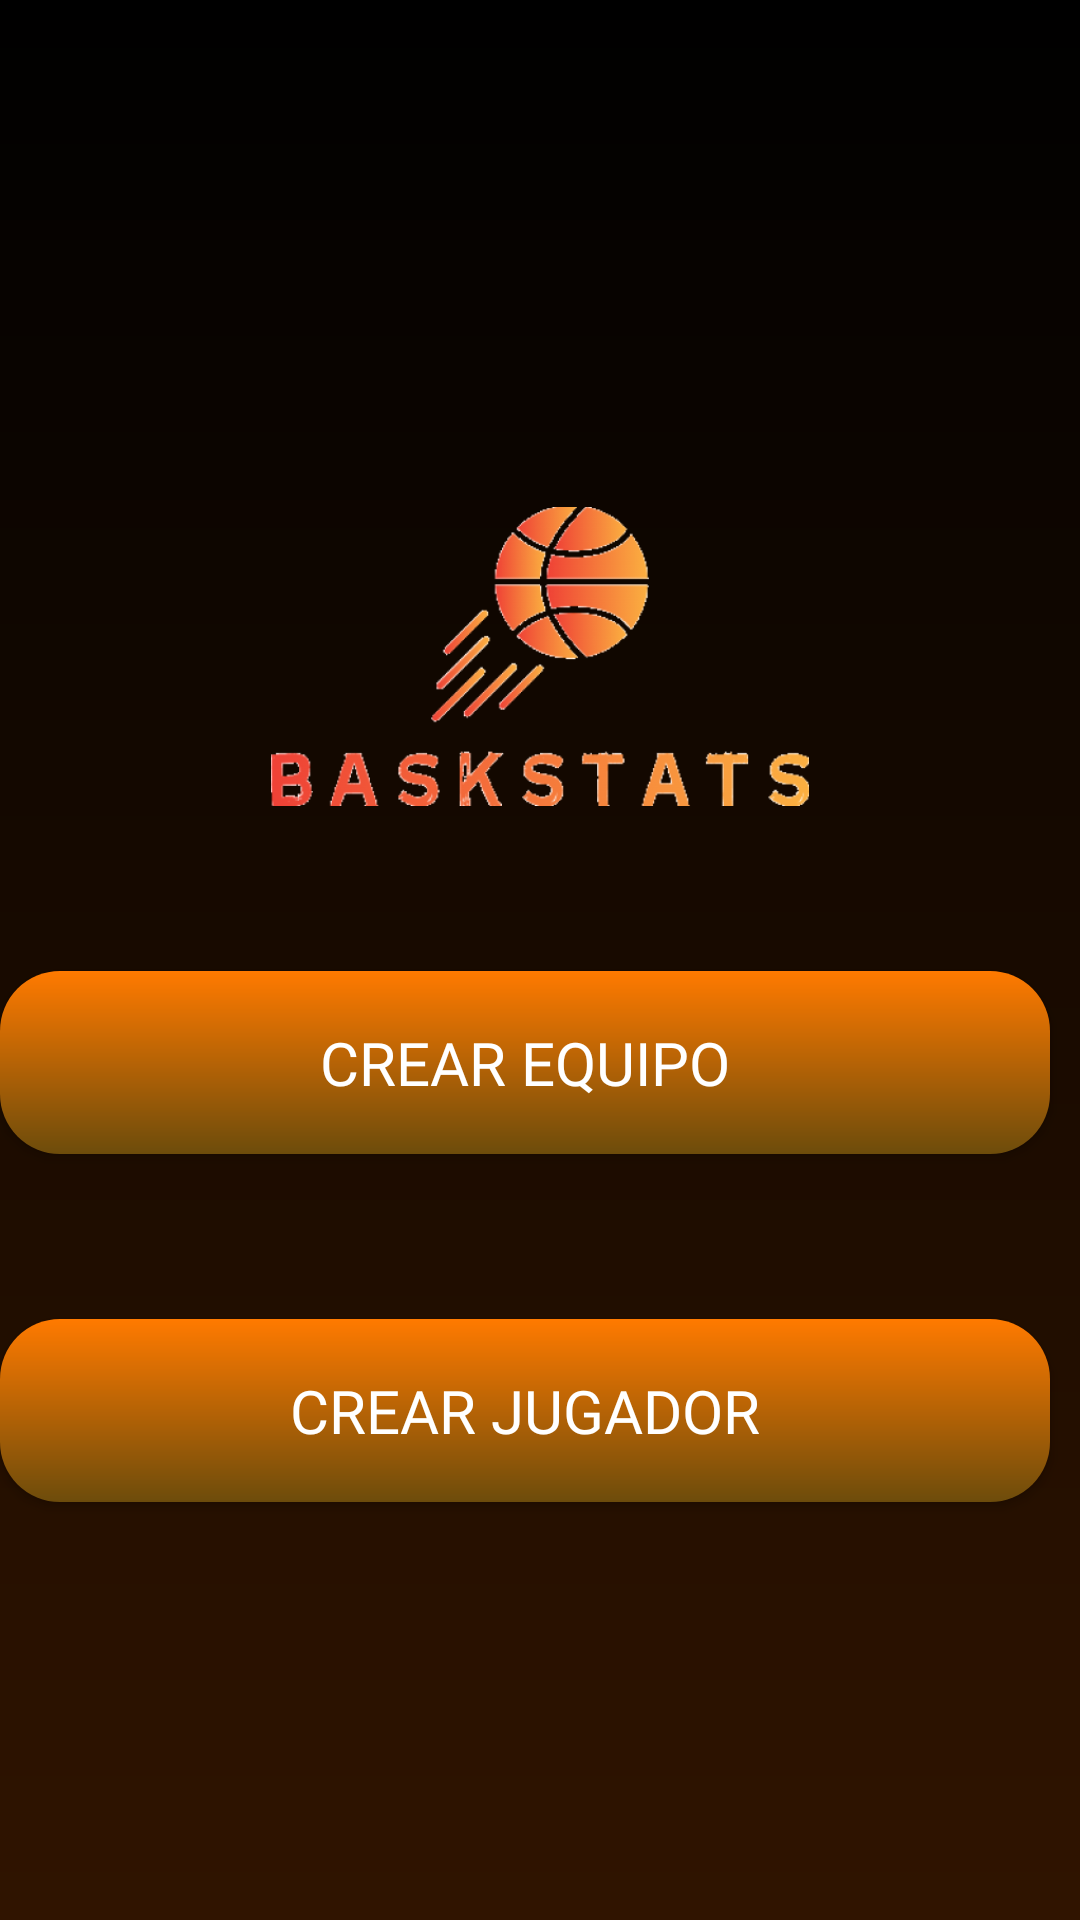

Produce the Android XML layout that renders to this screen, including the resource entries it uses.
<!-- AndroidManifest.xml: application theme Theme.MyApp -->
<!-- res/layout/fragment_menu_crear.xml -->
<?xml version="1.0" encoding="UTF-8"?>
<androidx.drawerlayout.widget.DrawerLayout
    xmlns:android="http://schemas.android.com/apk/res/android"
    xmlns:tools="http://schemas.android.com/tools"
    xmlns:app="http://schemas.android.com/apk/res-auto"
    android:id="@+id/drawer_layout"
    android:layout_width="match_parent"
    android:layout_height="match_parent"
    android:fitsSystemWindows="true"
    tools:openDrawer="start"
    style="@style/groupStyle_1"
    android:background="@android:color/white">

    <FrameLayout
        android:id="@+id/frameMenuPrincipal"
        android:layout_width="match_parent"
        android:layout_height="match_parent"
        android:fitsSystemWindows="true"
        android:orientation="vertical"
        style="@style/groupStyle_1">

        <LinearLayout
            android:id="@+id/linearColumnsettings"
            android:layout_width="match_parent"
            android:layout_height="match_parent"
            android:orientation="vertical"
            android:gravity="center_vertical"> 

            <ImageView
                android:id="@+id/imageImageNine"
                android:layout_width="180dp"
                android:layout_height="wrap_content"
                android:layout_marginTop="30dp"
                android:layout_gravity="center"
                android:adjustViewBounds="true"
                android:scaleType="fitCenter"
                android:src="@drawable/img_image9" />

            
            <androidx.appcompat.widget.AppCompatButton
                android:id="@+id/btnCrearEquipo"
                style="@style/btnGradientRounded"
                android:layout_width="match_parent"
                android:layout_height="wrap_content"
                android:layout_marginEnd="@dimen/_10pxh"
                android:layout_marginTop="@dimen/_55pxv"
                android:paddingBottom="@dimen/_17pxv"
                android:paddingEnd="@dimen/_30pxh"
                android:paddingStart="@dimen/_30pxh"
                android:paddingTop="@dimen/_17pxv"
                android:text="@string/lbl_crear_equipo"/>

            <androidx.appcompat.widget.AppCompatButton
                android:id="@+id/btnCrearjugador"
                style="@style/btnGradientRounded"
                android:layout_width="match_parent"
                android:layout_height="wrap_content"
                android:layout_marginEnd="@dimen/_10pxh"
                android:layout_marginTop="@dimen/_55pxv"
                android:paddingBottom="@dimen/_17pxv"
                android:paddingEnd="@dimen/_30pxh"
                android:paddingStart="@dimen/_30pxh"
                android:paddingTop="@dimen/_17pxv"
                android:text="@string/lbl_crear_jugador"/>

        </LinearLayout>

    </FrameLayout>

</androidx.drawerlayout.widget.DrawerLayout>
<!-- resources referenced by this layout -->
<resources>
  <dimen name="_10pxh">10.0dp</dimen>
  <dimen name="_17pxv">17.0dp</dimen>
  <dimen name="_30pxh">30.0dp</dimen>
  <dimen name="_55pxv">55.0dp</dimen>
  <!-- drawable img_image9: png bitmap (drawable, 51320 bytes) -->
  <string name="lbl_crear_equipo">Crear Equipo</string>
  <string name="lbl_crear_jugador">Crear Jugador </string>
  <style name="btnGradientRounded">
          <item name="android:textSize">@dimen/_20pxh</item>
          <item name="android:textColor">@color/white_A700</item>
          <item name="android:fontFamily">@font/literata</item>
          <item name="android:textFontWeight" tools:targetApi="p">400</item>
          <item name="android:background">@drawable/rectangle_gradient_s_orange_700_e_lime_900_radius_20</item>
      </style>
  <style name="groupStyle_1">
          <item name="android:background">@drawable/rectangle_gradient_s_black_900_e_gray_900</item>
      </style>
  <style name="Theme.MyApp" parent="Theme.MaterialComponents.DayNight.NoActionBar">
          
          <item name="colorPrimary">@color/orange_800</item>
          <item name="colorPrimaryVariant">@color/orange_800</item>
          <item name="colorOnPrimary">@color/white</item>
          
          <item name="colorSecondary">@color/teal_200</item>
          <item name="colorSecondaryVariant">@color/teal_700</item>
          <item name="colorOnSecondary">@color/black</item>
          
          <item name="android:statusBarColor" tools:targetApi="l">?attr/colorPrimaryVariant</item>
          
      </style>
  <dimen name="_20pxh">20.0dp</dimen>
  <color name="white_A700">#ffffff</color>
  <!-- drawable rectangle_gradient_s_orange_700_e_lime_900_radius_20 (drawable) -->
  <?xml version="1.0" encoding="UTF-8"?>
  <shape android:shape="rectangle" xmlns:android="http://schemas.android.com/apk/res/android">
      <gradient android:angle="270.0" android:endColor="@color/lime_900"
          android:startColor="@color/orange_700" android:type="linear"/>
      <corners android:radius="@dimen/_20pxh"/>
  </shape>
  <!-- drawable rectangle_gradient_s_black_900_e_gray_900 (drawable) -->
  <?xml version="1.0" encoding="UTF-8"?>
  <shape android:shape="rectangle" xmlns:android="http://schemas.android.com/apk/res/android">
      <gradient android:angle="270.0" android:endColor="@color/gray_900"
          android:startColor="@color/black_900" android:type="linear"/>
  </shape>
  <color name="orange_800">#d66700</color>
  <color name="white">#FFFFFFFF</color>
  <color name="teal_200">#FF03DAC5</color>
  <color name="teal_700">#FF018786</color>
  <color name="black">#FF000000</color>
  <color name="lime_900">#6d4c0b</color>
  <color name="orange_700">#ff7a00</color>
  <color name="gray_900">#301400</color>
  <color name="black_900">#000000</color>
</resources>
